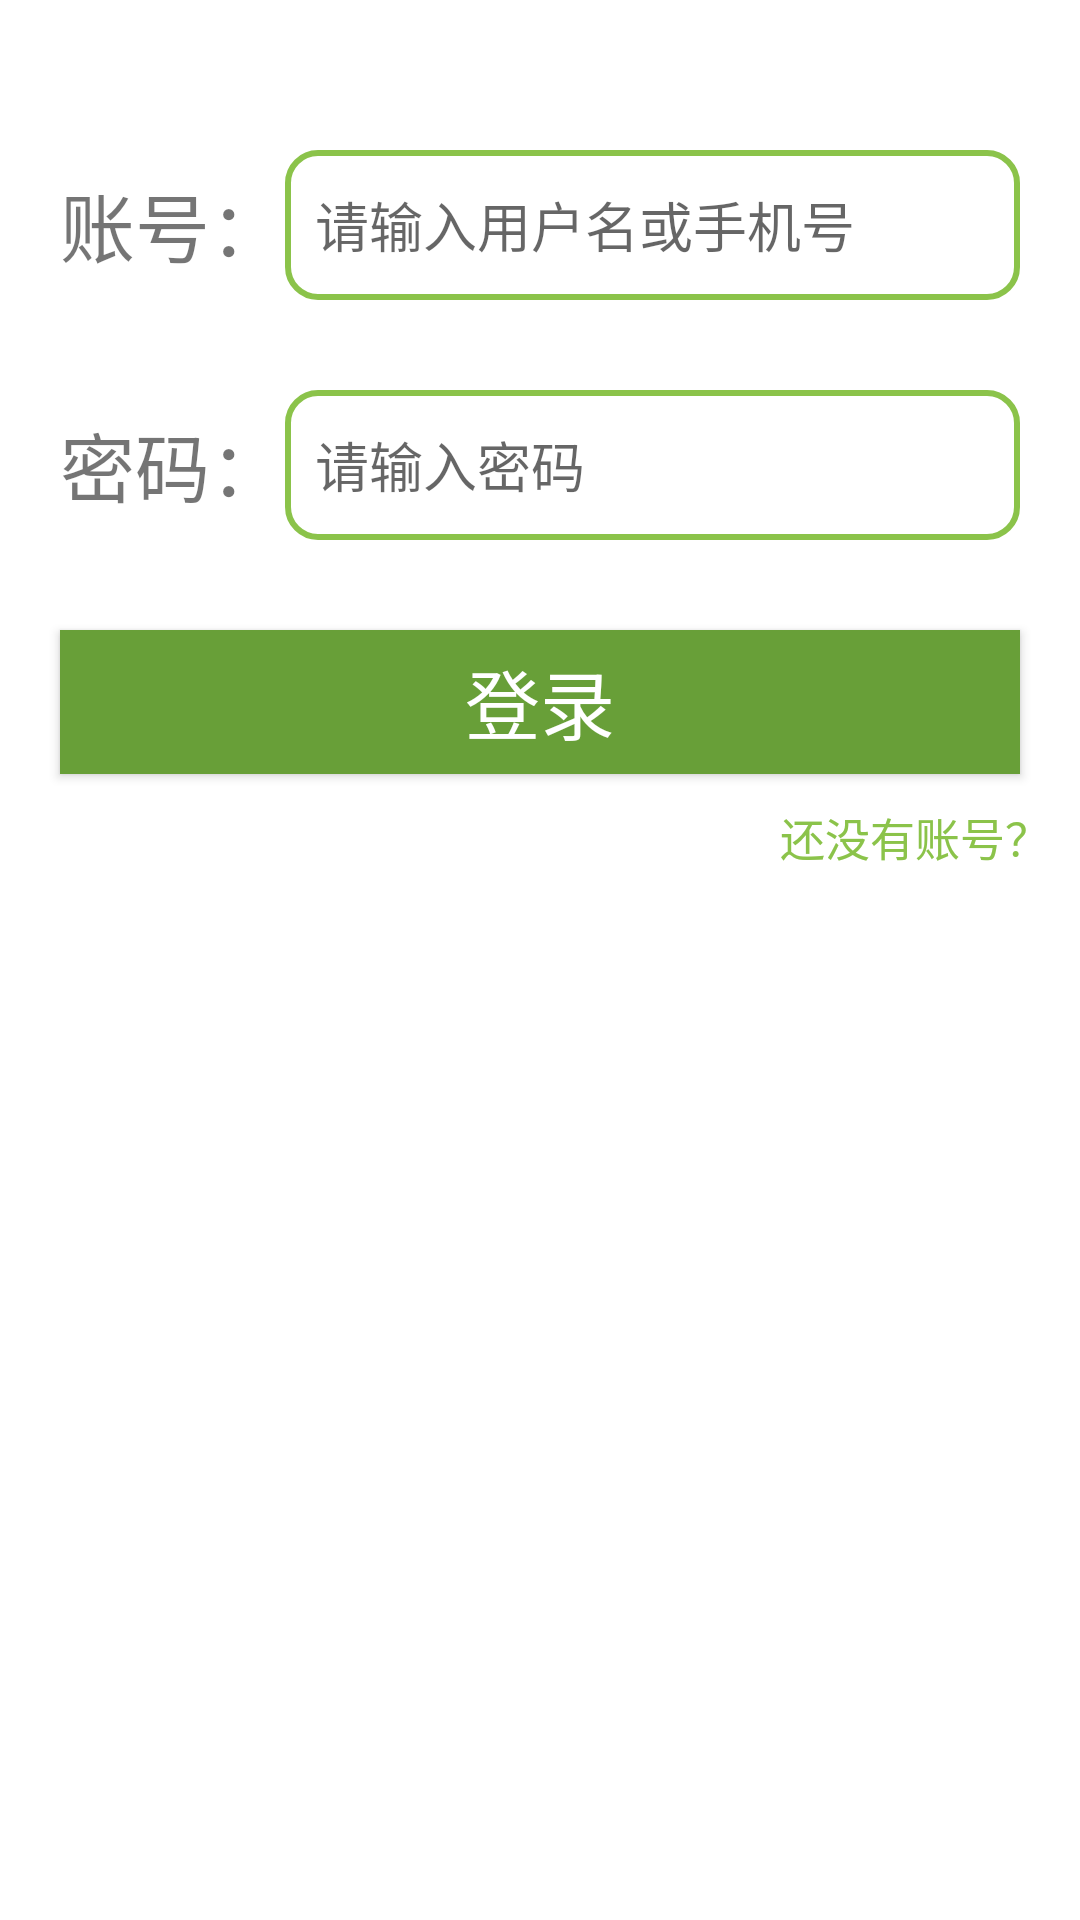

Produce the Android XML layout that renders to this screen, including the resource entries it uses.
<!-- AndroidManifest.xml: application theme Theme.Gyf -->
<!-- res/layout/activity_login.xml -->
<?xml version="1.0" encoding="utf-8"?>
<LinearLayout xmlns:android="http://schemas.android.com/apk/res/android"
    xmlns:app="http://schemas.android.com/apk/res-auto"
    xmlns:tools="http://schemas.android.com/tools"
    android:layout_width="match_parent"
    android:layout_height="match_parent"
    android:orientation="vertical"
    tools:context=".MainActivity">

    
    <LinearLayout
        android:layout_width="match_parent"
        android:layout_height="wrap_content"
        android:orientation="horizontal"
        android:layout_marginTop="50dp"
        android:layout_marginLeft="20dp"
        android:layout_marginRight="20dp"
        android:layout_marginBottom="30dp"
        android:gravity="center_vertical"
        >

        <TextView
            android:layout_width="wrap_content"
            android:layout_height="wrap_content"
            android:text="@string/account"
            android:textSize="25sp"

            />

        <EditText
            android:id="@+id/login_username"
            android:layout_width="match_parent"
            android:layout_height="50dp"
            android:hint="@string/account_hint"
            android:background="@drawable/login_edit"
            android:padding="10dp"
            >
        </EditText>
    </LinearLayout>

    
    <LinearLayout
        android:layout_width="match_parent"
        android:layout_height="wrap_content"
        android:orientation="horizontal"
        android:layout_marginLeft="20dp"
        android:layout_marginRight="20dp"
        android:layout_marginBottom="30dp"
        android:gravity="center_vertical"
        >
        <TextView
            android:layout_width="wrap_content"
            android:layout_height="wrap_content"
            android:text="@string/password"
            android:textSize="25sp"

            />

        <EditText
            android:id="@+id/login_password"
            android:layout_width="match_parent"
            android:layout_height="50dp"
            android:hint="@string/password_hint"
            android:background="@drawable/login_edit"
            android:padding="10dp"
            >
        </EditText>
    </LinearLayout>

    
    <Button
        android:layout_width="match_parent"
        android:layout_height="wrap_content"
        android:layout_marginLeft="20dp"
        android:layout_marginRight="20dp"
        android:text="@string/login"
        android:textSize="25sp"
        android:textColor="@color/white"
        android:background="@drawable/login_btn"
        >
    </Button>

    
    <TextView
        android:layout_width="wrap_content"
        android:layout_height="wrap_content"
        android:text="@string/register_hint"
        android:textSize="15sp"
        android:layout_gravity="right"
        android:layout_marginTop="10dp"
        android:layout_marginRight="10dp"
        android:textColor="@color/colorPrimary"
        >
    </TextView>

</LinearLayout>
<!-- resources referenced by this layout -->
<resources>
  <color name="colorPrimary">@color/green_500</color>
  <color name="white">#FFFFFFFF</color>
  <!-- drawable login_btn (drawable) -->
  <?xml version="1.0" encoding="utf-8"?>
  <selector xmlns:android="http://schemas.android.com/apk/res/android">
  
      <item android:state_pressed="true" android:drawable="@color/colorPrimary"></item>
      <item android:state_pressed="false" android:drawable="@color/colorPrimaryVariant"></item>
  
  </selector>
  <!-- drawable login_edit (drawable) -->
  <?xml version="1.0" encoding="utf-8"?>
  <shape xmlns:android="http://schemas.android.com/apk/res/android">
  
      <stroke android:width="2dp" android:color="@color/colorPrimary"></stroke>
      <corners android:radius="10dp"></corners>
  </shape>
  <string name="account">账号：</string>
  <string name="account_hint">请输入用户名或手机号</string>
  <string name="login">登录</string>
  <string name="password">密码：</string>
  <string name="password_hint">请输入密码</string>
  <string name="register_hint">还没有账号？</string>
  <style name="Theme.Gyf" parent="Theme.MaterialComponents.DayNight.DarkActionBar">
          
          <item name="colorPrimary">@color/green_500</item>
          <item name="colorPrimaryVariant">@color/green_700</item>
          <item name="colorOnPrimary">@color/white</item>
          
          <item name="colorSecondary">@color/teal_200</item>
          <item name="colorSecondaryVariant">@color/teal_700</item>
          <item name="colorOnSecondary">@color/black</item>
          
          <item name="android:statusBarColor">?attr/colorPrimaryVariant</item>
          
      </style>
  <color name="green_500">#8BC34A</color>
  <color name="colorPrimaryVariant">@color/green_700</color>
  <color name="green_700">#689F38</color>
  <color name="teal_200">#FF03DAC5</color>
  <color name="teal_700">#FF018786</color>
  <color name="black">#FF000000</color>
</resources>
